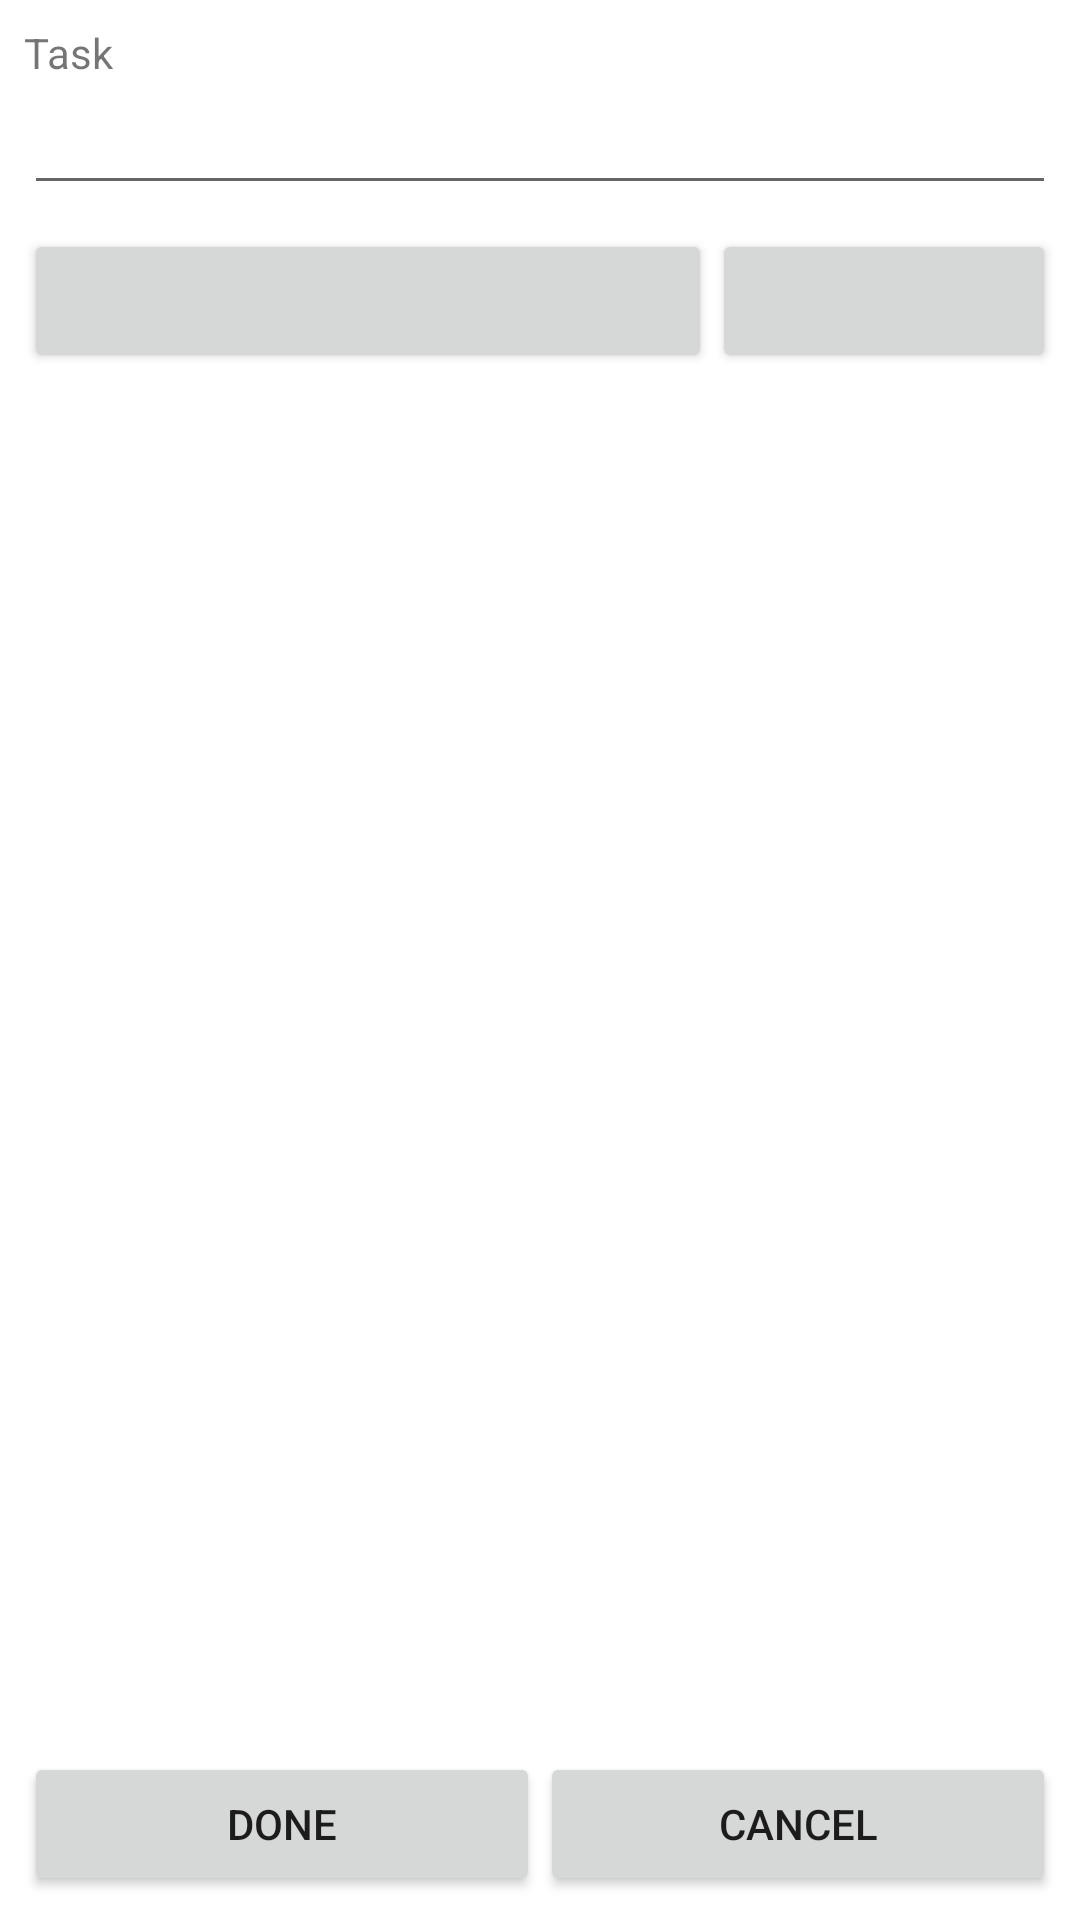

Layout XML and referenced resources for this Android screen:
<!-- AndroidManifest.xml: application theme Theme.MaterialComponents.Light.NoActionBar -->
<!-- res/layout/activity_edit.xml -->
<?xml version="1.0" encoding="utf-8"?>
<LinearLayout xmlns:android="http://schemas.android.com/apk/res/android"
    xmlns:app="http://schemas.android.com/apk/res-auto"
    xmlns:tools="http://schemas.android.com/tools"
    android:orientation="vertical"
    android:layout_width="fill_parent"
    android:layout_height="fill_parent"
    tools:context=".Reminder.EditActivity">

    <ScrollView xmlns:android="http://schemas.android.com/apk/res/android"
        android:layout_height="0dp"
        android:layout_width="fill_parent"
        android:layout_weight="1">

        <LinearLayout xmlns:android="http://schemas.android.com/apk/res/android"
            android:padding="8sp"
            android:orientation="vertical"
            android:layout_width="fill_parent"
            android:layout_height="wrap_content">

            <TextView
                style="@style/widget"
                android:text="Task" />

            <EditText
                style="@style/widget"
                android:id="@+id/name"
                android:singleLine="true" />

            <LinearLayout xmlns:android="http://schemas.android.com/apk/res/android"
                android:paddingTop="8sp"
                android:orientation="horizontal"
                android:layout_width="fill_parent"
                android:layout_height="wrap_content">

                <Button
                    android:id="@+id/date_button"
                    android:layout_weight="2"
                    android:layout_width="0sp"
                    android:layout_height="wrap_content"
                    android:layout_gravity="center"
                    android:onClick="onDateClick" />

                <Button
                    android:id="@+id/time_button"
                    android:layout_weight="1"
                    android:layout_width="0sp"
                    android:layout_height="wrap_content"
                    android:layout_gravity="center"
                    android:onClick="onTimeClick" />

            </LinearLayout>

        </LinearLayout>

    </ScrollView>

    <LinearLayout xmlns:android="http://schemas.android.com/apk/res/android"
        android:orientation="horizontal"
        android:padding="8sp"
        android:layout_width="fill_parent"
        android:layout_height="wrap_content">

        <Button
            style="@style/edit_button"
            android:id="@+id/done"
            android:text="Done"
            android:onClick="onDoneClick" />

        <Button
            style="@style/edit_button"
            android:id="@+id/cancel"
            android:text="Cancel"
            android:onClick="onCancelClick" />

    </LinearLayout>

</LinearLayout>
<!-- resources referenced by this layout -->
<resources>
  <style name="edit_button">
          <item name="android:layout_width">0sp</item>
          <item name="android:layout_height">wrap_content</item>
          <item name="android:layout_weight">1</item>
          
      </style>
  <style name="widget">
          <item name="android:layout_width">fill_parent</item>
          <item name="android:layout_height">wrap_content</item>
      </style>
</resources>
